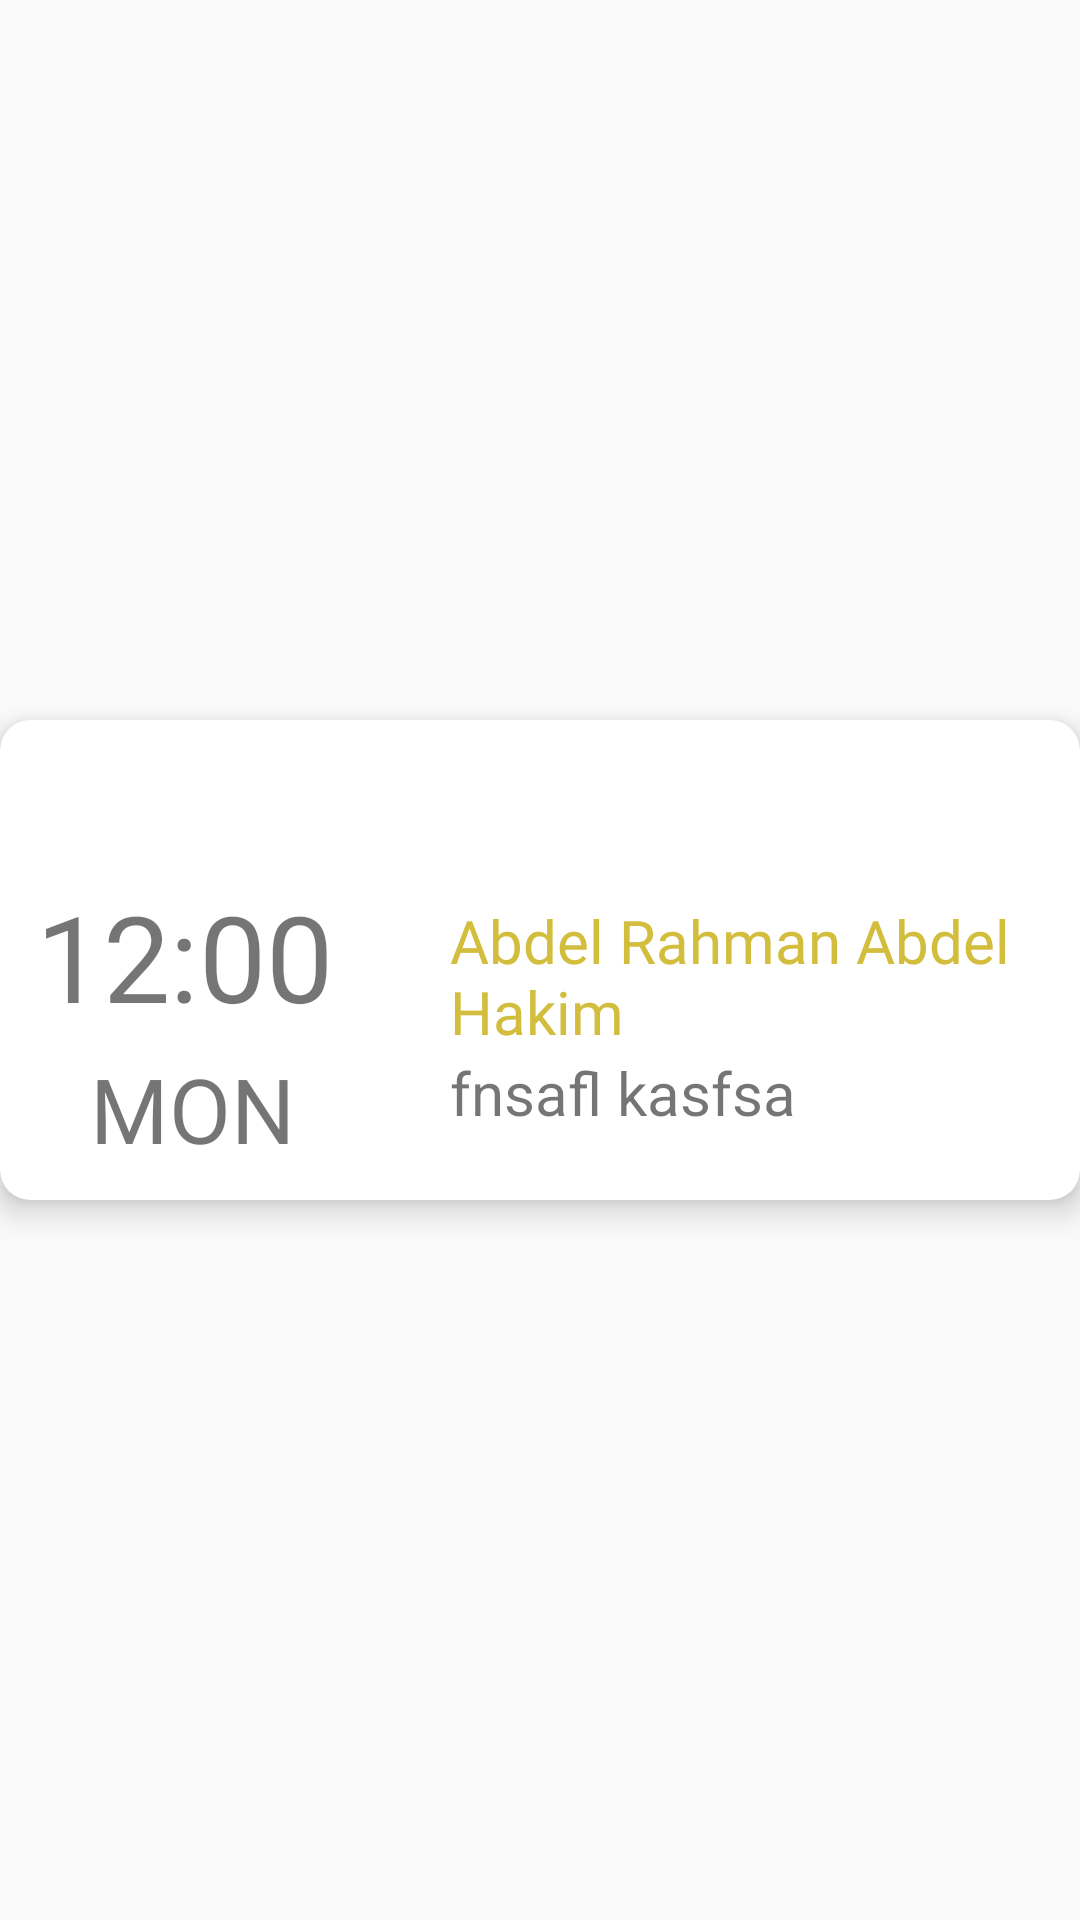

This screen was rendered from an Android layout file. Write that file and the resources it references.
<!-- AndroidManifest.xml: application theme AppTheme -->
<!-- res/layout/ajenda_list.xml -->
<?xml version="1.0" encoding="utf-8"?>
<RelativeLayout xmlns:android="http://schemas.android.com/apk/res/android"
    xmlns:app="http://schemas.android.com/apk/res-auto"
    android:layout_width="match_parent"
    android:layout_height="170dp"
    android:layout_gravity="center"
    android:gravity="center"
    android:layout_marginBottom="10dp"
    android:clipToPadding="false"
    android:clipChildren="false"
    >

    <android.support.v7.widget.CardView
        android:layout_width="wrap_content"
        android:layout_height="wrap_content"
        android:layout_centerHorizontal="true"
        android:elevation="6dp"
        app:cardElevation="6dp"
        app:cardCornerRadius="10dp"
        android:clipToPadding="false"
        android:clipChildren="false"
        app:cardMaxElevation="15dp"
        app:cardPreventCornerOverlap="false">

        <LinearLayout
            android:paddingLeft="12dp"
            android:paddingTop="50dp"
            android:id="@+id/layout"
            android:layout_width="310dp"
            android:layout_height="160dp"
            android:orientation="vertical">

            <TextView
                android:id="@+id/time"
                android:layout_width="wrap_content"
                android:layout_height="wrap_content"
                android:text="12:00"
                android:layout_marginTop="2dp"
                android:fontFamily="@font/aldrich"
                android:textSize="40dp" />

            <TextView
                android:id="@+id/date"
                android:layout_width="wrap_content"
                android:layout_height="wrap_content"
                android:layout_below="@id/time"
                android:layout_marginTop="4dp"
                android:layout_marginStart="18dp"
                android:fontFamily="@font/aldrich"
                android:text="MON"
                android:textSize="30dp" />

        </LinearLayout>

        <LinearLayout
            android:layout_width="match_parent"
            android:layout_height="wrap_content"
            android:layout_marginTop="60dp"
            android:layout_gravity="right"
            android:layout_marginLeft="150dp"
            android:orientation="vertical">

            <TextView
                android:id="@+id/name"
                android:layout_width="wrap_content"
                android:layout_height="wrap_content"
                android:text="Abdel Rahman Abdel Hakim"
                android:textColor="@color/gold"
                android:fontFamily="@font/aldrich"
                android:textSize="20dp" />
            <TextView
                android:id="@+id/event"
                android:layout_width="match_parent"
                android:layout_height="wrap_content"
                android:layout_gravity="center"
                android:text="fnsafl kasfsa "
                android:textSize="20dp" />

        </LinearLayout>

    </android.support.v7.widget.CardView>
</RelativeLayout>
<!-- resources referenced by this layout -->
<resources>
  <color name="gold">#d2bd3d</color>
  <style name="AppTheme" parent="Theme.AppCompat.Light.NoActionBar">
          
          <item name="colorPrimary">@color/colorPrimary</item>
          <item name="colorPrimaryDark">@color/colorPrimaryDark</item>
          <item name="colorAccent">@color/colorAccent</item>
  
      </style>
  <color name="colorPrimary">#424242</color>
  <color name="colorPrimaryDark">#212121</color>
  <color name="colorAccent">#FF4081</color>
</resources>
